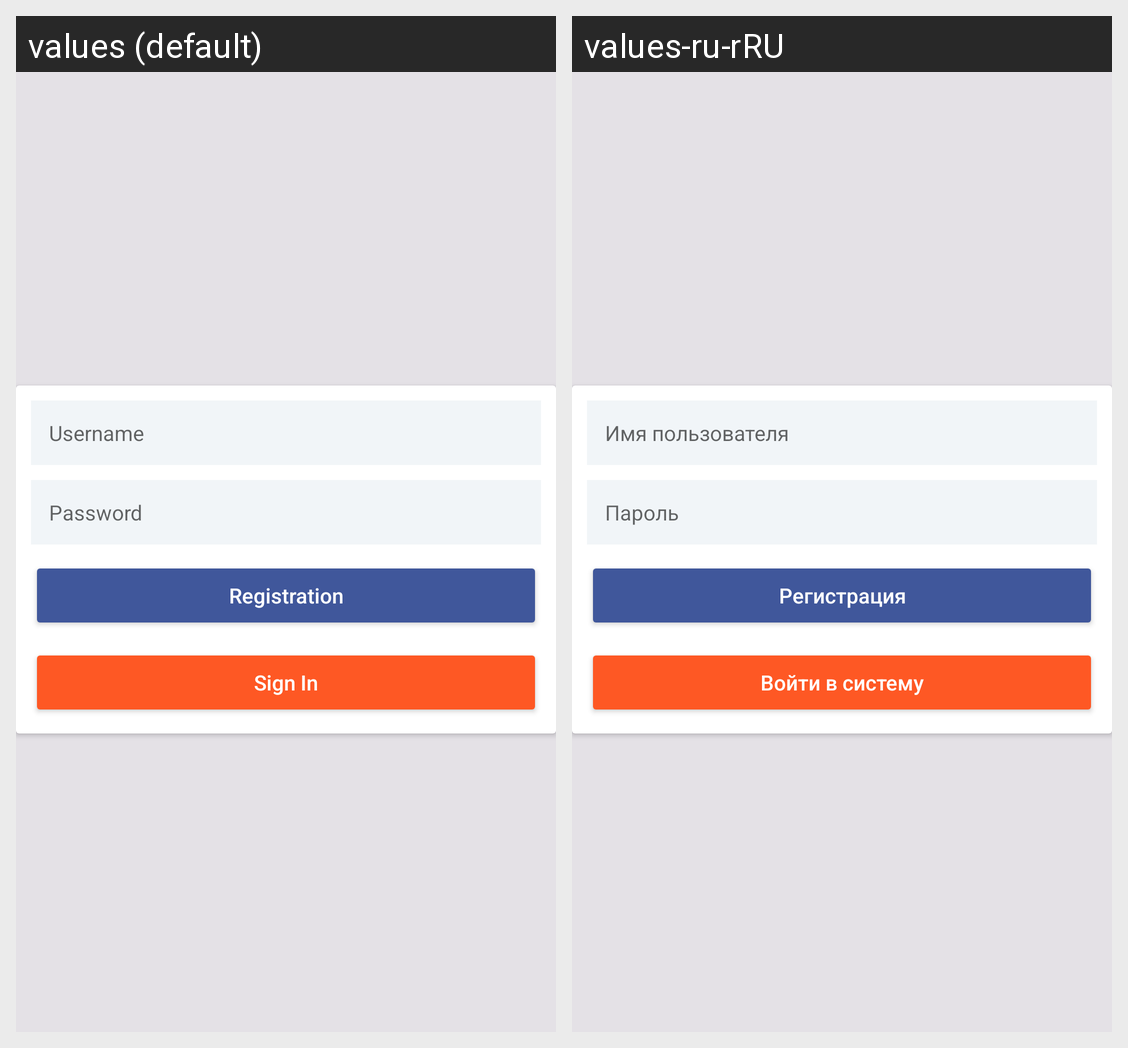

This grid shows one Android layout under two languages. Give, for every string resource on the screen, its name, the default text and each shown locale's text.
Android screen res/layout/fragment_login.xml rendered under 2 locales, left to right: values (default), values-ru-rRU. Device: Nexus 5 (rendered at 1080×1920; each locale shown at half size, 540×960, under a caption strip naming it); theme Theme.QuickLoanStart.
Strings drawn on this screen, with the default value and each locale's value (text and hints the layout hard-codes, and strings that could not be matched under every locale, appear in the picture but are not listed):

text_username
  values: Username
  values-ru-rRU: Имя пользователя

text_password
  values: Password
  values-ru-rRU: Пароль

registration
  values: Registration
  values-ru-rRU: Регистрация

text_sign_in
  values: Sign In
  values-ru-rRU: Войти в систему
